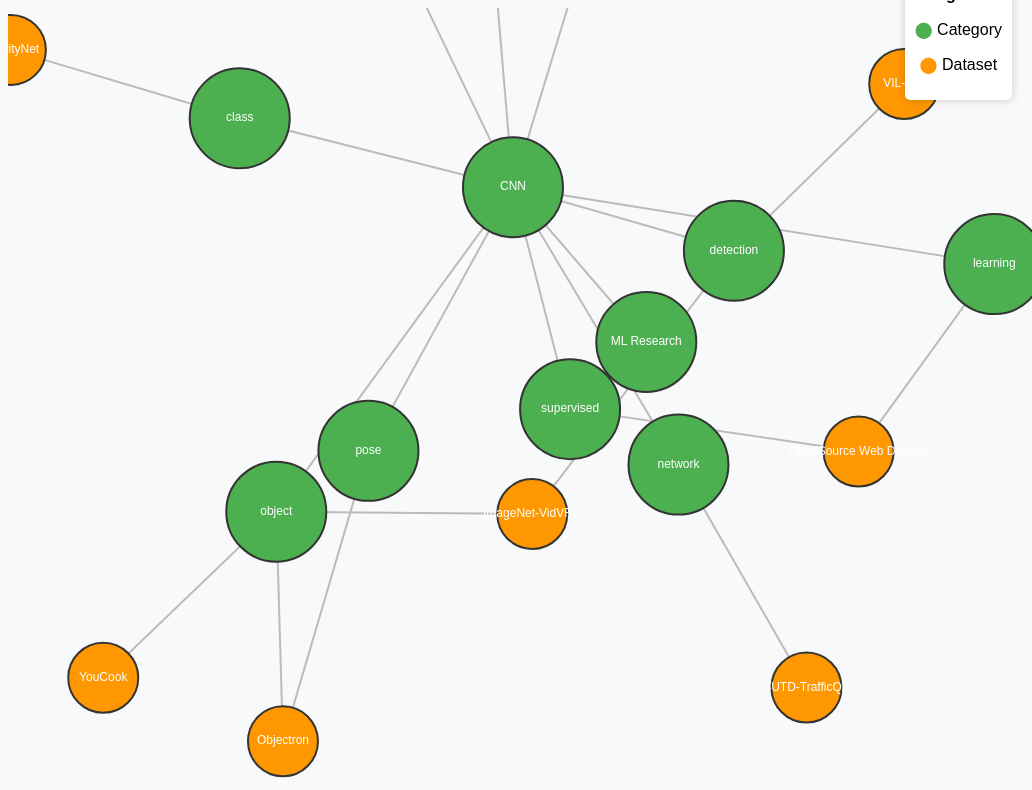
D3 v6 page, settled after 480 driven frames (8 s of simulated time); the page loaded 1 data file(s).


    d3.json("graph_data.json").then(function(data) {
        const width = window.innerWidth, height = window.innerHeight;
        const svg = d3.select("svg").attr("width", width).attr("height", height);
        const g = svg.append("g");
        const tooltip = d3.select(".tooltip");

        // Create nodes and links
        const nodes = [];
        const links = [];
        function traverse(node) {
            nodes.push({ id: node.name, type: node.children ? "category" : "dataset", metadata: node.metadata, link: node.link });
            if (node.children) {
                node.children.forEach(child => {
                    links.push({ source: node.name, target: child.name });
                    traverse(child);
                });
            }
        }
        traverse(data);

        // Create force-directed layout
        const simulation = d3.forceSimulation(nodes)
            .force("charge", d3.forceManyBody().strength(-1000)) // Increase repulsion
            .force("link", d3.forceLink(links).id(d => d.id).distance(200)) // Increase distance between linked nodes
            .force("center", d3.forceCenter(width / 2, height / 2));

        // Create links
        const link = g.selectAll(".link")
            .data(links)
            .enter().append("line")
            .attr("class", "link")
            .attr("stroke", "#ccc")
            .attr("stroke-width", "2px");

        // Create nodes
        const node = g.selectAll(".node")
            .data(nodes)
            .enter().append("g")
            .attr("class", "node")
            .call(d3.drag()
                .on("start", dragstarted)
                .on("drag", dragged)
                .on("end", dragended));

        node.append("circle")
            .attr("r", d => d.type === "category" ? 50 : 35)
            .style("fill", d => d.type === "category" ? "#4CAF50" : "#FF9800")
            .style("cursor", "pointer");

        node.append("text")
            .text(d => d.id)
            .style("font-size", "12px")
            .style("fill", "white");

        // Update simulation
        simulation.on("tick", () => {
            link
                .attr("x1", d => d.source.x)
                .attr("y1", d => d.source.y)
                .attr("x2", d => d.target.x)
                .attr("y2", d => d.target.y);

            node
                .attr("transform", d => `translate(${d.x},${d.y})`);
        });

        // Drag events
        function dragstarted(event, d) {
            if (!event.active) simulation.alphaTarget(0.3).restart();
            d.fx = d.x;
            d.fy = d.y;
        }

        function dragged(event, d) {
            d.fx = event.x;
            d.fy = event.y;
        }

        function dragended(event, d) {
            if (!event.active) simulation.alphaTarget(0);
            d.fx = null;
            d.fy = null;
        }

        // Zooming
        const zoom = d3.zoom()
            .scaleExtent([0.1, 10])
            .on("zoom", function(event) {
                g.attr("transform", event.transform);
            });

        svg.call(zoom);

        // Tooltip events
        node.on("mouseover", function(event, d) {
            if (d.type === "dataset") {
                tooltip.style("visibility", "visible")
                    .html(`<strong>${d.id}</strong><br>${d.metadata || "No summary available."}`);
            }
        })
        .on("mousemove", function(event) {
            tooltip.style("top", (event.pageY - 20) + "px")
                   .style("left", (event.pageX + 10) + "px");
        })
        .on("mouseout", function() {
            tooltip.style("visibility", "hidden");
        })
        .on("click", function(event, d) {
            if (d.type === "dataset" && d.link) {
                window.open(d.link, "_blank");
            }
        });
    });
    

### data: graph_data.json
{
 "name": "ML Research",
 "children": [
  {
   "name": "CNN",
   "children": [
    "{... 2 keys}",
    "{... 2 keys}",
    "{... 2 keys}",
    "{... 2 keys}",
    "{... 2 keys}",
    "{... 2 keys}",
    "{... 2 keys}",
    "{... 2 keys}",
    "... 2 more items"
   ]
  }
 ]
}